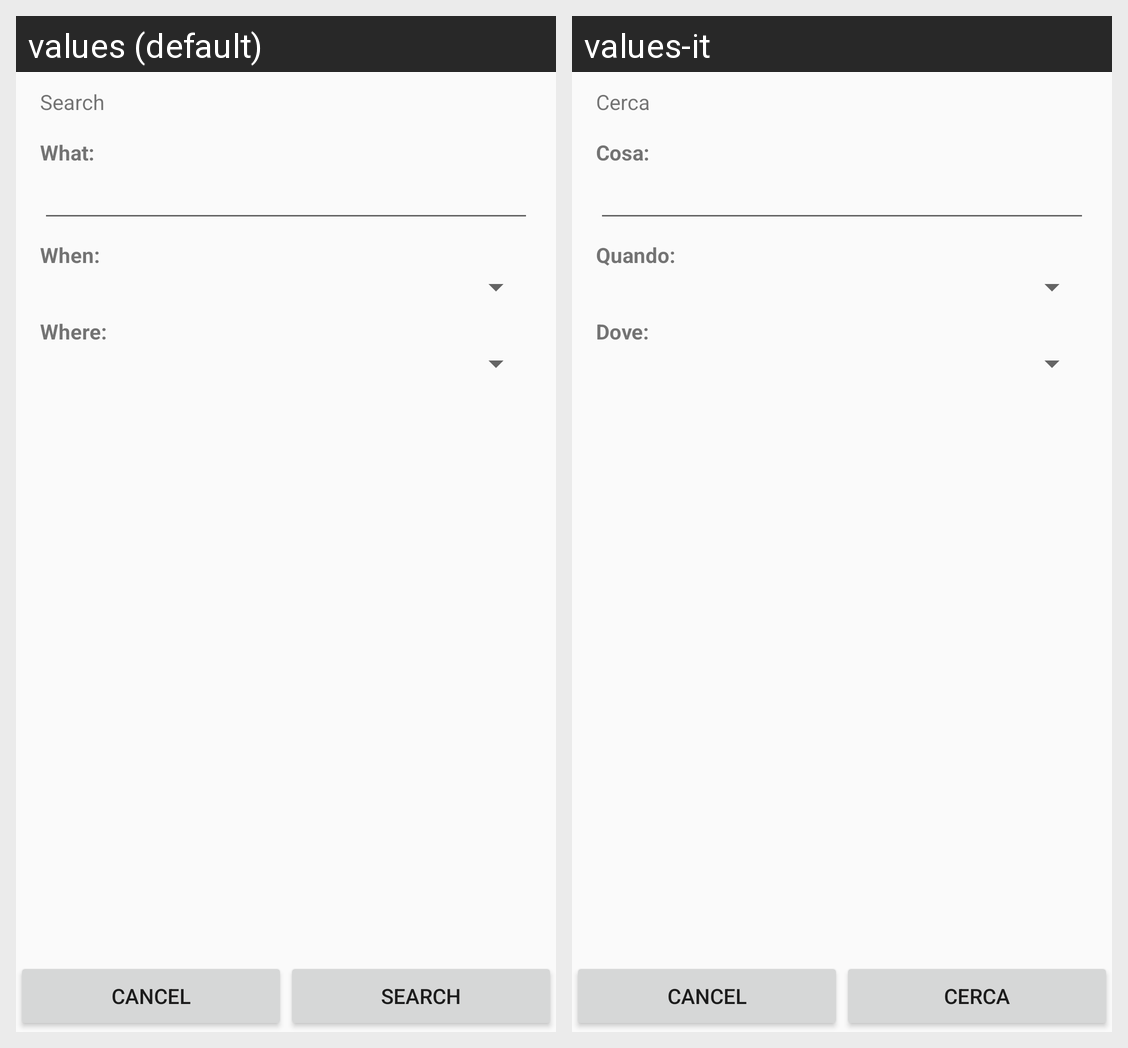

Here is an Android app screen in its default locale and in the app's own translations. Write out the translated-string differences for the strings that appear on this screen.
Android screen res/layout/search.xml rendered under 2 locales, left to right: values (default), values-it. Device: Nexus 5 (rendered at 1080×1920; each locale shown at half size, 540×960, under a caption strip naming it); theme AppTheme.
Strings drawn on this screen, with the default value and each locale's value (text and hints the layout hard-codes, and strings that could not be matched under every locale, appear in the picture but are not listed):

search_txt
  values: Search
  values-it: Cerca

search_what
  values: What:
  values-it: Cosa:

search_when
  values: When:
  values-it: Quando:

search_where
  values: Where:
  values-it: Dove:
